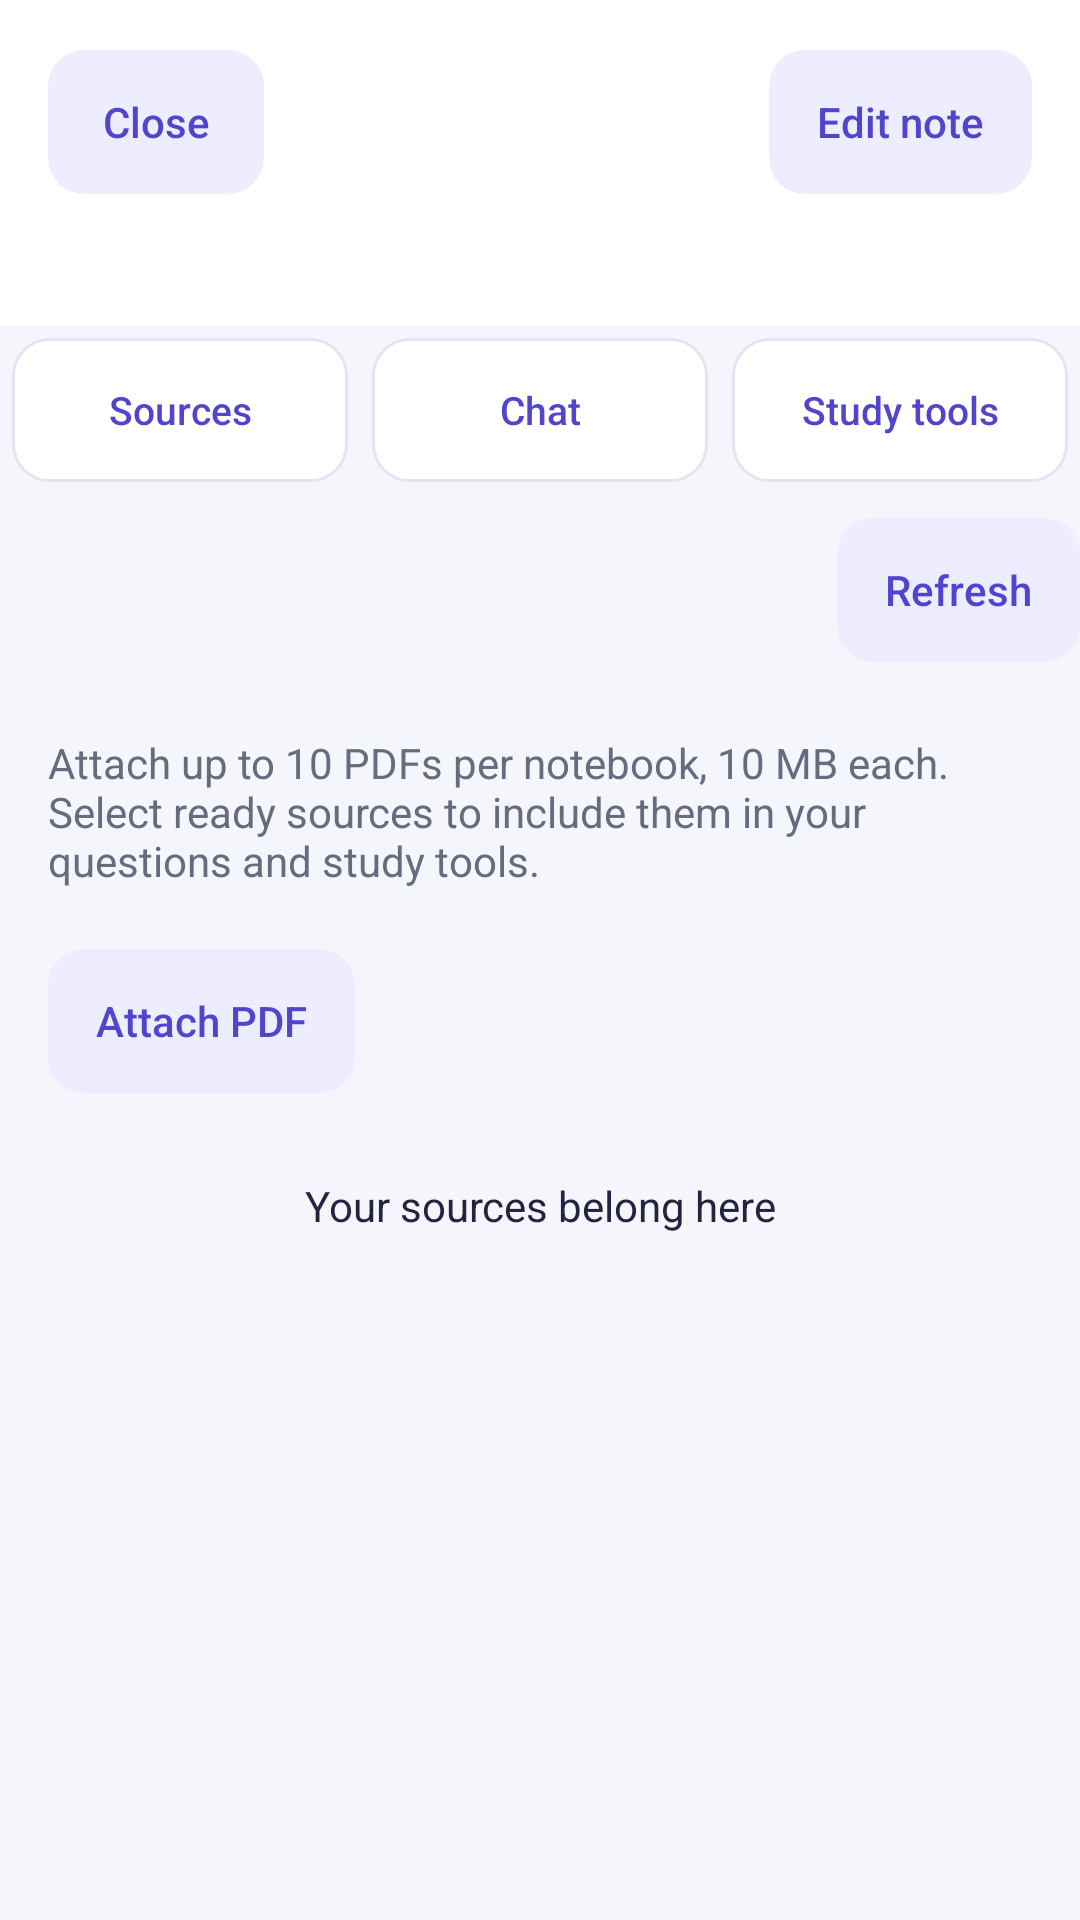

The Android layout XML behind this screen, and the referenced resources:
<!-- AndroidManifest.xml: application theme Theme.Stride -->
<!-- res/layout/dialog_note_ai.xml -->
<?xml version="1.0" encoding="utf-8"?>
<LinearLayout xmlns:android="http://schemas.android.com/apk/res/android"
    android:layout_width="match_parent"
    android:layout_height="match_parent"
    android:orientation="vertical"
    android:background="@color/notes_background">
    <LinearLayout
        android:layout_width="match_parent"
        android:layout_height="wrap_content"
        android:orientation="vertical"
        android:padding="16dp"
        android:background="@android:color/white">
        <LinearLayout
            android:layout_width="match_parent"
            android:layout_height="wrap_content"
            android:orientation="horizontal"
            android:gravity="center_vertical">
            <Button
                android:id="@+id/close_button"
                style="@style/StrideNotesTextButton"
                android:text="@string/note_ai_close" />
            <TextView
                android:id="@+id/notebook_title"
                android:layout_height="wrap_content"
                android:textColor="@color/notes_ink"
                android:layout_width="0dp"
                android:layout_weight="1"
                android:padding="12dp"
                android:textSize="19sp"
                android:maxLines="2"
                android:ellipsize="end" />
            <Button
                android:id="@+id/edit_button"
                style="@style/StrideNotesTextButton"
                android:text="@string/note_ai_edit" />
        </LinearLayout>
        <TextView
            android:id="@+id/selection_text"
            android:layout_width="match_parent"
            android:layout_height="wrap_content"
            android:textSize="14sp"
            android:paddingTop="8dp"
            android:textColor="@color/notes_accent" />
    </LinearLayout>
    <LinearLayout
        android:layout_width="match_parent"
        android:layout_height="wrap_content"
        android:orientation="horizontal"
        android:gravity="center_vertical">
        <Button
            android:id="@+id/sources_tab"
            style="@style/StrideNoteAiTab"
            android:text="@string/note_ai_sources"
            android:layout_width="0dp"
            android:layout_weight="1" />
        <Button
            android:id="@+id/chat_tab"
            style="@style/StrideNoteAiTab"
            android:text="@string/note_ai_chat"
            android:layout_width="0dp"
            android:layout_weight="1" />
        <Button
            android:id="@+id/study_tab"
            style="@style/StrideNoteAiTab"
            android:text="@string/note_ai_study"
            android:layout_width="0dp"
            android:layout_weight="1" />
    </LinearLayout>
    <ProgressBar
        android:id="@+id/progress"
        style="?android:attr/progressBarStyleHorizontal"
        android:layout_width="match_parent"
        android:layout_height="3dp"
        android:indeterminate="true"
        android:indeterminateTint="@color/notes_accent"
        android:visibility="gone" />
    <LinearLayout
        android:layout_width="match_parent"
        android:layout_height="wrap_content"
        android:orientation="horizontal"
        android:gravity="center_vertical"
        android:layout_marginVertical="8dp">
        <TextView
            android:id="@+id/feedback"
            android:layout_height="wrap_content"
            android:textColor="@color/notes_ink"
            android:textSize="14sp"
            android:layout_width="0dp"
            android:layout_weight="1"
            android:padding="12dp"
            android:accessibilityLiveRegion="polite" />
        <Button
            android:id="@+id/refresh_button"
            style="@style/StrideNotesTextButton"
            android:text="@string/notes_refresh" />
    </LinearLayout>
    <FrameLayout
        android:layout_width="match_parent"
        android:layout_height="0dp"
        android:layout_weight="1"
        android:paddingStart="16dp"
        android:paddingEnd="16dp">
        <LinearLayout
            android:id="@+id/sources_panel"
            android:layout_width="match_parent"
            android:orientation="vertical"
            android:layout_height="match_parent"
            android:layout_marginVertical="8dp">
            <TextView
                android:layout_width="match_parent"
                android:layout_height="wrap_content"
                android:textSize="14sp"
                android:text="@string/note_ai_source_hint"
                android:textColor="@color/notes_muted"
                android:paddingBottom="12dp"
                android:layout_marginVertical="8dp"/>
            <Button
                android:id="@+id/attach_button"
                style="@style/StrideNotesTextButton"
                android:text="@string/note_ai_attach"
                android:layout_marginBottom="8dp"/>
            <TextView
                android:id="@+id/sources_empty"
                android:layout_width="match_parent"
                android:layout_height="wrap_content"
                android:textColor="@color/notes_ink"
                android:textSize="14sp"
                android:text="@string/note_ai_empty_sources"
                android:padding="20dp"
                android:gravity="center" />
            <androidx.recyclerview.widget.RecyclerView
                android:id="@+id/sources_list"
                android:layout_width="match_parent"
                android:layout_height="0dp"
                android:layout_weight="1"
                android:clipToPadding="false"
                android:paddingBottom="16dp"
                android:layout_marginTop="8dp"/>
        </LinearLayout>
        <LinearLayout
            android:id="@+id/chat_panel"
            android:layout_width="match_parent"
            android:orientation="vertical"
            android:layout_height="match_parent"
            android:visibility="gone">
            <TextView
                android:id="@+id/chat_empty"
                android:layout_width="match_parent"
                android:layout_height="wrap_content"
                android:textSize="14sp"
                android:text="@string/note_ai_empty_chat"
                android:padding="20dp"
                android:textColor="@color/notes_muted" />
            <androidx.recyclerview.widget.RecyclerView
                android:id="@+id/chat_list"
                android:layout_width="match_parent"
                android:layout_height="0dp"
                android:layout_weight="1"
                android:clipToPadding="false"
                android:paddingBottom="16dp" />
            <TextView
                android:layout_width="match_parent"
                android:layout_height="wrap_content"
                android:text="@string/note_ai_grounding"
                android:textSize="11sp"
                android:textColor="@color/notes_muted"
                android:paddingBottom="8dp" />
            <LinearLayout
                android:layout_width="match_parent"
                android:layout_height="wrap_content"
                android:orientation="horizontal"
                android:gravity="center_vertical">
                <EditText
                    android:id="@+id/question_input"
                    android:layout_width="0dp"
                    android:layout_weight="1"
                    android:layout_height="wrap_content"
                    android:minHeight="52dp"
                    android:maxHeight="140dp"
                    android:background="@drawable/bg_notes_card"
                    android:hint="@string/note_ai_question"
                    android:inputType="textCapSentences|textMultiLine"
                    android:maxLength="3000"
                    android:padding="12dp"
                    android:textColor="@color/notes_ink"
                    android:textSize="14sp" />
                <Button
                    android:id="@+id/send_button"
                    style="@style/StrideNotesTextButton"
                    android:text="@string/note_ai_send" />
            </LinearLayout>
        </LinearLayout>
        <LinearLayout
            android:id="@+id/study_panel"
            android:layout_width="match_parent"
            android:orientation="vertical"
            android:layout_height="match_parent"
            android:visibility="gone">
            <LinearLayout
                android:layout_width="match_parent"
                android:layout_height="wrap_content"
                android:orientation="horizontal"
                android:gravity="center_vertical">
                <Button
                    android:id="@+id/summary_button"
                    style="@style/StrideNotesTextButton"
                    android:text="@string/note_ai_summary"
                    android:layout_width="0dp"
                    android:layout_weight="1"
                    android:layout_marginEnd="4dp"/>
                <Button
                    android:id="@+id/guide_button"
                    style="@style/StrideNotesTextButton"
                    android:text="@string/note_ai_guide"
                    android:layout_width="0dp"
                    android:layout_weight="1"
                    android:layout_marginStart="4dp"/>
            </LinearLayout>
            <LinearLayout
                android:layout_width="match_parent"
                android:layout_height="wrap_content"
                android:orientation="horizontal"
                android:gravity="center_vertical"
                android:layout_marginTop="8dp">
                <Button
                    android:id="@+id/cards_button"
                    style="@style/StrideNotesTextButton"
                    android:text="@string/note_ai_flashcards"
                    android:layout_width="0dp"
                    android:layout_weight="1"
                    android:layout_marginEnd="4dp"/>
                <Button
                    android:id="@+id/quiz_button"
                    style="@style/StrideNotesTextButton"
                    android:text="@string/note_ai_quiz"
                    android:layout_width="0dp"
                    android:layout_weight="1"
                    android:layout_marginStart="4dp"/>
            </LinearLayout>
            <TextView
                android:id="@+id/study_empty"
                android:layout_width="match_parent"
                android:layout_height="wrap_content"
                android:textSize="14sp"
                android:text="@string/note_ai_empty_study"
                android:padding="20dp"
                android:textColor="@color/notes_muted" />
            <androidx.recyclerview.widget.RecyclerView
                android:id="@+id/artifacts_list"
                android:layout_width="match_parent"
                android:layout_height="0dp"
                android:layout_weight="1"
                android:clipToPadding="false"
                android:paddingBottom="16dp"
                android:layout_marginTop="8dp"/>
        </LinearLayout>
    </FrameLayout>
</LinearLayout>
<!-- resources referenced by this layout -->
<resources>
  <color name="notes_accent">#5145CD</color>
  <color name="notes_background">#F5F6FC</color>
  <color name="notes_ink">#242440</color>
  <color name="notes_muted">#676B80</color>
  <!-- drawable bg_notes_card (drawable) -->
  <?xml version="1.0" encoding="utf-8"?>
  <shape xmlns:android="http://schemas.android.com/apk/res/android">
      <solid android:color="@android:color/white" />
      <stroke android:width="1dp" android:color="@color/notes_border" />
      <corners android:radius="20dp" />
  </shape>
  <string name="note_ai_attach">Attach PDF</string>
  <string name="note_ai_chat">Chat</string>
  <string name="note_ai_close">Close</string>
  <string name="note_ai_edit">Edit note</string>
  <string name="note_ai_empty_chat">Ask a question about your note or selected PDFs. Answers appear here with available source references.</string>
  <string name="note_ai_empty_sources">Your sources belong here</string>
  <string name="note_ai_empty_study">Turn your notes and selected sources into study material. Generated items are saved in this notebook.</string>
  <string name="note_ai_flashcards">Flashcards</string>
  <string name="note_ai_grounding">AI can make mistakes. Check answers against the original sources. Only references returned by Gemini are shown.</string>
  <string name="note_ai_guide">Study guide</string>
  <string name="note_ai_question">Ask about your sources…</string>
  <string name="note_ai_quiz">Practice quiz</string>
  <string name="note_ai_send">Send</string>
  <string name="note_ai_source_hint">Attach up to 10 PDFs per notebook, 10 MB each. Select ready sources to include them in your questions and study tools.</string>
  <string name="note_ai_sources">Sources</string>
  <string name="note_ai_study">Study tools</string>
  <string name="note_ai_summary">Summary</string>
  <string name="notes_refresh">Refresh</string>
  <style name="StrideNoteAiTab" parent="StrideNotesTextButton">
          <item name="android:background">@drawable/bg_note_ai_tab</item>
          <item name="android:layout_margin">4dp</item>
          <item name="android:minWidth">0dp</item>
          <item name="android:paddingStart">8dp</item>
          <item name="android:paddingEnd">8dp</item>
          <item name="android:textSize">13sp</item>
      </style>
  <style name="StrideNotesTextButton" parent="StrideNotesButton">
          <item name="android:background">@drawable/bg_notes_field</item>
          <item name="android:textColor">@color/notes_accent</item>
      </style>
  <style name="Theme.Stride" parent="android:style/Theme.Material.Light.NoActionBar">
          <item name="android:fontFamily">sans-serif</item>
          <item name="android:colorAccent">@color/stride_primary</item>
          <item name="android:navigationBarColor">@color/stride_primary</item>
          <item name="android:windowLightStatusBar">false</item>
          <item name="android:statusBarColor">@color/stride_primary</item>
      </style>
  <color name="notes_border">#E3E5F0</color>
  <!-- drawable bg_notes_field (drawable) -->
  <?xml version="1.0" encoding="utf-8"?>
  <shape xmlns:android="http://schemas.android.com/apk/res/android">
      <solid android:color="@color/notes_soft" />
      <corners android:radius="12dp" />
  </shape>
  <color name="stride_primary">#4F46E5</color>
  <!-- drawable bg_notes_button (drawable) -->
  <?xml version="1.0" encoding="utf-8"?>
  <ripple xmlns:android="http://schemas.android.com/apk/res/android" android:color="#30FFFFFF">
      <item>
          <shape>
              <solid android:color="@color/notes_accent" />
              <corners android:radius="12dp" />
          </shape>
      </item>
  </ripple>
  <color name="notes_soft">#EEECFF</color>
</resources>
